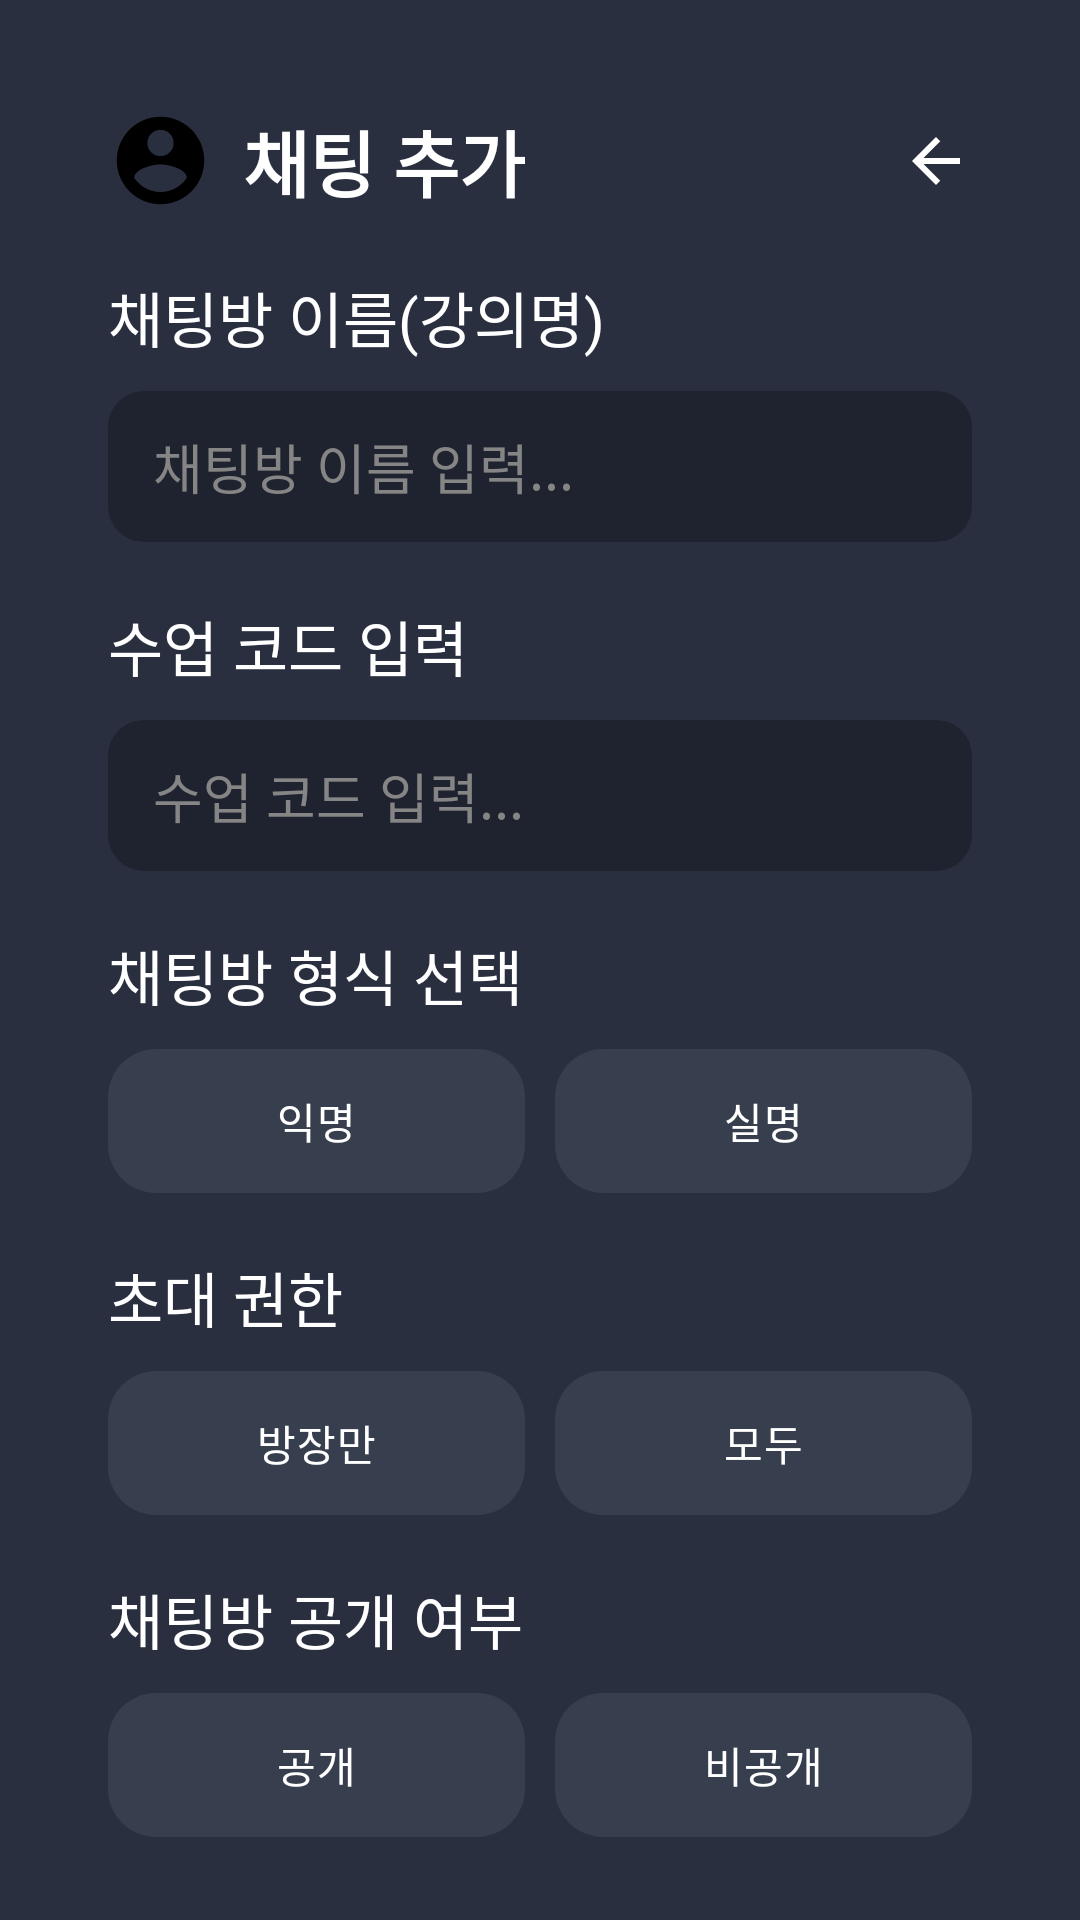

Write the Android layout XML for this screen, with the resource values it uses.
<!-- AndroidManifest.xml: application theme Theme.StudyBuddy -->
<!-- res/layout/activity_create_chat.xml -->
<?xml version="1.0" encoding="utf-8"?>
<LinearLayout xmlns:android="http://schemas.android.com/apk/res/android"
    xmlns:app="http://schemas.android.com/apk/res-auto"
    xmlns:tools="http://schemas.android.com/tools"
    android:layout_width="match_parent"
    android:layout_height="match_parent"
    android:orientation="vertical">
    <RelativeLayout
        android:layout_width="match_parent"
        android:layout_height="wrap_content"
        android:padding="16dp">
        <ImageView
            android:id="@+id/accountImage"
            android:layout_width="wrap_content"
            android:layout_height="wrap_content"
            android:src="@drawable/baseline_account_circle_24"
            android:layout_marginLeft="20dp"
            android:layout_alignTop="@id/createChatText"
            android:layout_alignBottom="@id/createChatText"/>

        <TextView
            android:id="@+id/createChatText"
            android:layout_width="wrap_content"
            android:layout_height="wrap_content"
            android:text="채팅 추가"
            android:textSize="24dp"
            android:textStyle="bold"
            android:gravity="center"
            android:layout_toRightOf="@id/accountImage"
            android:layout_marginLeft="10dp"
            android:layout_marginTop="20dp"/>

        
        <ImageButton
            android:id="@+id/backButton"
            android:layout_width="wrap_content"
            android:layout_height="wrap_content"
            android:src="@drawable/baseline_arrow_back_24"
            android:background="?android:attr/selectableItemBackground"
            android:layout_alignParentEnd="true"
            android:layout_alignTop="@id/createChatText"
            android:layout_alignBottom="@id/createChatText"
            android:layout_marginRight="20dp"
            android:contentDescription="뒤로가기 버튼"/>

        <TextView
            android:id="@+id/chatRoomNameText"
            android:layout_width="wrap_content"
            android:layout_height="wrap_content"
            android:layout_below="@id/accountImage"
            android:layout_alignLeft="@id/accountImage"
            android:layout_marginTop="20dp"
            android:text="채팅방 이름(강의명)"
            android:textSize="20dp"/>

        <EditText
            android:id="@+id/editTextChatRoomName"
            android:layout_width="match_parent"
            android:layout_height="wrap_content"
            android:layout_below="@id/chatRoomNameText"
            android:hint="채팅방 이름 입력..."
            android:textColorHint="#858585"
            android:inputType="text"
            android:padding="12dp"
            android:layout_marginLeft="20dp"
            android:layout_marginRight="20dp"
            android:layout_marginTop="10dp"
            android:paddingStart="15dp"
            android:background="@drawable/rounded_edittext"/>

        <TextView
            android:id="@+id/classCodeText"
            android:layout_width="wrap_content"
            android:layout_height="wrap_content"
            android:layout_below="@id/editTextChatRoomName"
            android:layout_alignLeft="@id/accountImage"
            android:layout_marginTop="20dp"
            android:text="수업 코드 입력"
            android:textSize="20dp"/>

        <EditText
            android:id="@+id/editClassCode"
            android:layout_width="match_parent"
            android:layout_height="wrap_content"
            android:layout_below="@id/classCodeText"
            android:hint="수업 코드 입력..."
            android:textColorHint="#858585"
            android:inputType="text"
            android:padding="12dp"
            android:layout_marginLeft="20dp"
            android:layout_marginRight="20dp"
            android:layout_marginTop="10dp"
            android:paddingStart="15dp"
            android:background="@drawable/rounded_edittext"/>

        <TextView
            android:id="@+id/anonymitySelect"
            android:layout_width="wrap_content"
            android:layout_height="wrap_content"
            android:layout_below="@id/editClassCode"
            android:layout_alignLeft="@id/accountImage"
            android:layout_marginTop="20dp"
            android:text="채팅방 형식 선택"
            android:textSize="20dp"/>

        <RadioGroup
            android:id="@+id/radioGroupAnonymity"
            android:layout_width="match_parent"
            android:layout_height="wrap_content"
            android:orientation="horizontal"
            android:layout_below="@id/anonymitySelect"
            android:layout_marginTop="10dp"
            android:layout_marginLeft="20dp"
            android:layout_marginRight="20dp">

            <RadioButton
                android:id="@+id/radioButtonAnonymous"
                android:layout_width="0dp"
                android:layout_weight="1"
                android:layout_height="wrap_content"
                android:text="익명"
                android:textColor="#FFFFFF"
                android:background="@drawable/rounded_button"
                android:button="@null"
                android:gravity="center"
                android:padding="10dp" />

            <RadioButton
                android:id="@+id/radioButtonRealName"
                android:layout_width="0dp"
                android:layout_weight="1"
                android:layout_height="wrap_content"
                android:text="실명"
                android:textColor="#FFFFFF"
                android:background="@drawable/rounded_button"
                android:button="@null"
                android:gravity="center"
                android:padding="10dp"
                android:layout_marginStart="10dp" />

        </RadioGroup>

        <TextView
            android:id="@+id/invitationAuthorityText"
            android:layout_width="wrap_content"
            android:layout_height="wrap_content"
            android:layout_below="@id/radioGroupAnonymity"
            android:layout_alignLeft="@id/accountImage"
            android:layout_marginTop="20dp"
            android:text="초대 권한"
            android:textSize="20dp"/>

        <RadioGroup
            android:id="@+id/radioInvitationAuthorityGroup"
            android:layout_width="match_parent"
            android:layout_height="wrap_content"
            android:orientation="horizontal"
            android:layout_below="@id/invitationAuthorityText"
            android:layout_marginTop="10dp"
            android:layout_marginLeft="20dp"
            android:layout_marginRight="20dp">

            <RadioButton
                android:id="@+id/radiobuttonManagerOnly"
                android:layout_width="0dp"
                android:layout_weight="1"
                android:layout_height="wrap_content"
                android:text="방장만"
                android:textColor="#FFFFFF"
                android:background="@drawable/rounded_button"
                android:button="@null"
                android:gravity="center"
                android:padding="10dp" />

            <RadioButton
                android:id="@+id/radioButtonEveryone"
                android:layout_width="0dp"
                android:layout_weight="1"
                android:layout_height="wrap_content"
                android:text="모두"
                android:textColor="#FFFFFF"
                android:background="@drawable/rounded_button"
                android:button="@null"
                android:gravity="center"
                android:padding="10dp"
                android:layout_marginStart="10dp" />

        </RadioGroup>

        <TextView
            android:id="@+id/publicSelectText"
            android:layout_width="wrap_content"
            android:layout_height="wrap_content"
            android:layout_below="@id/radioInvitationAuthorityGroup"
            android:layout_alignLeft="@id/accountImage"
            android:layout_marginTop="20dp"
            android:text="채팅방 공개 여부"
            android:textSize="20dp"/>

        <RadioGroup
            android:id="@+id/radioPublicSelect"
            android:layout_width="match_parent"
            android:layout_height="wrap_content"
            android:orientation="horizontal"
            android:layout_below="@id/publicSelectText"
            android:layout_marginTop="10dp"
            android:layout_marginLeft="20dp"
            android:layout_marginRight="20dp">

            <RadioButton
                android:id="@+id/radioButtonPublic"
                android:layout_width="0dp"
                android:layout_weight="1"
                android:layout_height="wrap_content"
                android:text="공개"
                android:textColor="#FFFFFF"
                android:background="@drawable/rounded_button"
                android:button="@null"
                android:gravity="center"
                android:padding="10dp" />

            <RadioButton
                android:id="@+id/radioButtonPrivate"
                android:layout_width="0dp"
                android:layout_weight="1"
                android:layout_height="wrap_content"
                android:text="비공개"
                android:textColor="#FFFFFF"
                android:background="@drawable/rounded_button"
                android:button="@null"
                android:gravity="center"
                android:padding="10dp"
                android:layout_marginStart="10dp" />

        </RadioGroup>

        <Button
            android:id="@+id/btn_signUp"
            android:layout_width="150dp"
            android:layout_height="wrap_content"
            android:layout_below="@id/radioPublicSelect"
            android:layout_centerHorizontal="true"
            android:text="회원가입"
            android:layout_marginTop="20dp"
            android:textSize="20dp"/>

    </RelativeLayout>

</LinearLayout>
<!-- resources referenced by this layout -->
<resources>
  <!-- drawable baseline_account_circle_24 (drawable) -->
  <vector xmlns:android="http://schemas.android.com/apk/res/android"
      android:height="35dp"
      android:tint="#000000"
      android:viewportHeight="24"
      android:viewportWidth="24"
      android:width="35dp">
  
      <path android:fillColor="@android:color/white"
          android:pathData="M12,2C6.48,2 2,6.48 2,12s4.48,10 10,10 10,-4.48 10,-10S17.52,2 12,2zM12,5c1.66,0 3,1.34 3,3s-1.34,3 -3,3 -3,-1.34 -3,-3 1.34,-3 3,-3zM12,19.2c-2.5,0 -4.71,-1.28 -6,-3.22 0.03,-1.99 4,-3.08 6,-3.08 1.99,0 5.97,1.09 6,3.08 -1.29,1.94 -3.5,3.22 -6,3.22z"/>
  
  </vector>
  <!-- drawable baseline_arrow_back_24 (drawable) -->
  <vector xmlns:android="http://schemas.android.com/apk/res/android"
      android:autoMirrored="true"
      android:height="24dp"
      android:tint="#FFFFFF"
      android:viewportHeight="24"
      android:viewportWidth="24"
      android:width="24dp">
        
      <path
          android:fillColor="@android:color/white"
          android:pathData="M20,11H7.83l5.59,-5.59L12,4l-8,8 8,8 1.41,-1.41L7.83,13H20v-2z"/>
      
  </vector>
  <!-- drawable rounded_button (drawable) -->
  <?xml version="1.0" encoding="utf-8"?>
  <selector xmlns:android="http://schemas.android.com/apk/res/android">
  
      <item android:state_checked="true">
          <shape android:shape="rectangle">
              <solid android:color="@color/purple" />
              <corners android:radius="16dp" />
          </shape>
      </item>
  
      <item android:state_checked="false">
          <shape android:shape="rectangle">
              <solid android:color="@color/dark_gray" />
              <corners android:radius="16dp" />
          </shape>
      </item>
  </selector>
  <!-- drawable rounded_edittext (drawable) -->
  <shape xmlns:android="http://schemas.android.com/apk/res/android">
      <solid android:color="#1F232F" /> 
      <corners android:radius="12dp" /> 
  </shape>
  <style name="Theme.StudyBuddy" parent="Base.Theme.StudyBuddy" />
  <color name="purple">#B347EA</color>
  <color name="dark_gray">#373E4E</color>
  <style name="Base.Theme.StudyBuddy" parent="Theme.Material3.DayNight.NoActionBar">
          
          <item name="colorPrimary">#03A9F1</item> 
          <item name="android:colorBackground">#292F3F</item> 
          <item name="colorOnPrimary">#FFFFFF</item>
          <item name="android:textColor">#FFFFFF</item>
  
          
      </style>
</resources>
